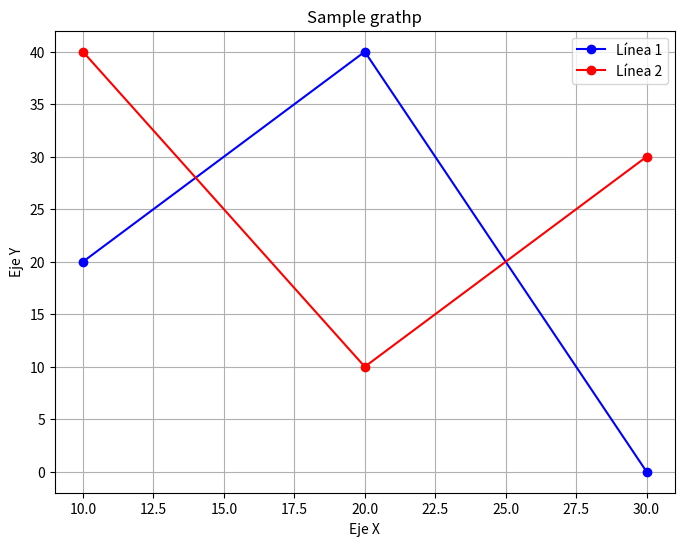

Here is the Python script that generated this plot:
import matplotlib.pyplot as plt

# Definir los datos para el gráfico
x1 = [10, 20, 30]  # Valores del eje x
y1 = [20, 40, 00]   # Valores del eje y correspondientes

x2 = [10, 20, 30]
y2 = [40, 10, 30]
# Crear el gráfico
plt.figure(figsize=(8, 6))

# Dibujar la línea
plt.plot(x1, y1, label='Línea 1', color='b', marker='o')
plt.plot(x2, y2, label='Línea 2', color='r', marker='o')
# Configurar etiquetas y título
plt.xlabel('Eje X')
plt.ylabel('Eje Y')
plt.title('Sample grathp')
plt.legend()

# Mostrar el gráfico
plt.grid(True)
plt.show()